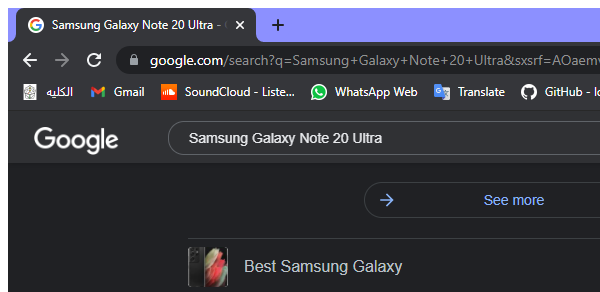
Task: Using Google Chrome to Get Some Info. like Time For Search , Results and totle Number of Bages
Workflow: GoogleSearch_ResultTab_CloseTabs

Step 1: Attach Browser 'chrome.exe Samsung' in window '*Google Search' (chrome.exe)
